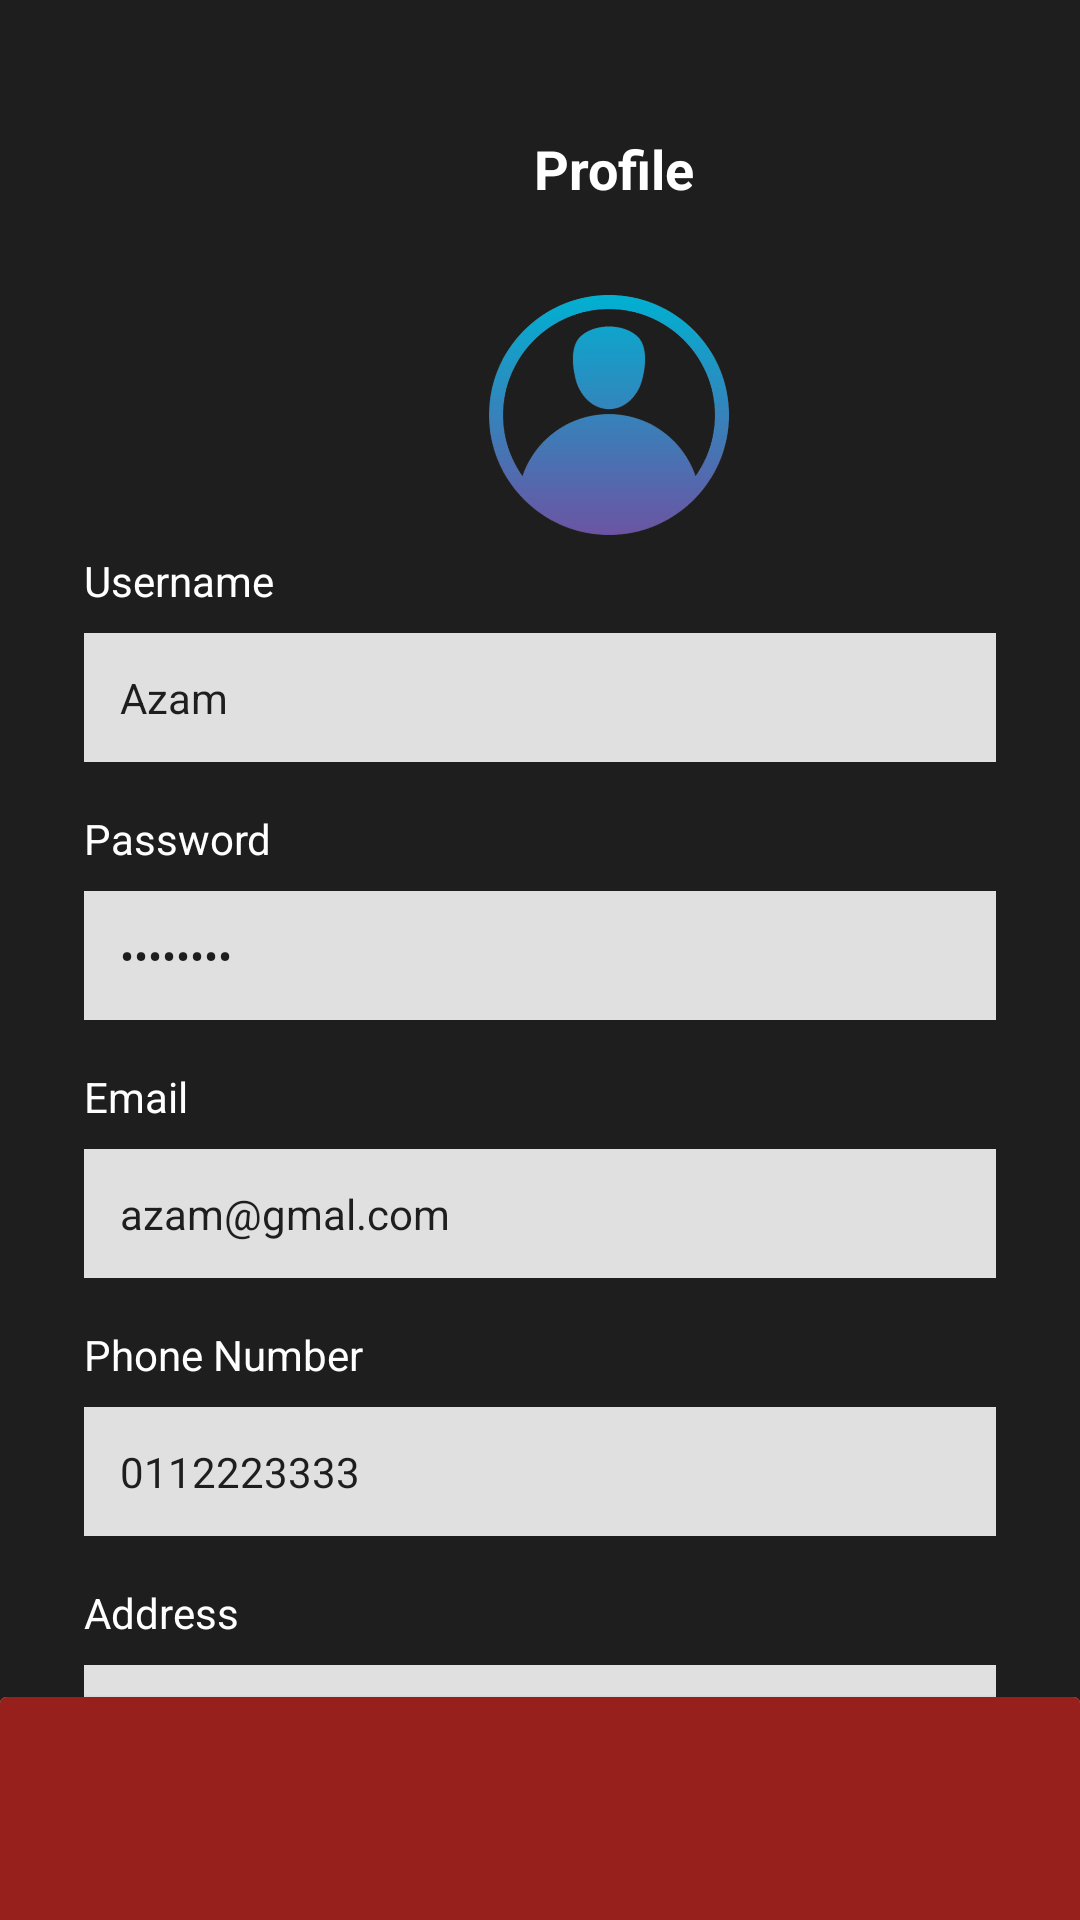

Here is an Android app screen rendered from its layout file. Give the layout XML and the strings, colors and styles it references.
<!-- AndroidManifest.xml: application theme Theme.Group03 -->
<!-- res/layout/activity_profile_page.xml -->
<?xml version="1.0" encoding="utf-8"?>
<RelativeLayout xmlns:android="http://schemas.android.com/apk/res/android"
    xmlns:app="http://schemas.android.com/apk/res-auto"
    xmlns:tools="http://schemas.android.com/tools"
    android:id="@+id/main"
    android:layout_width="match_parent"
    android:layout_height="match_parent"
    android:background="@color/black"
    tools:context=".ProfilePage">

    <LinearLayout
        android:layout_width="match_parent"
        android:layout_height="match_parent"
        android:orientation="vertical"
        android:padding="28dp">

        
        <TextView
            android:id="@+id/tvProfileTitle"
            android:layout_width="wrap_content"
            android:layout_height="wrap_content"
            android:text="Profile"
            android:textColor="#FFFFFF"
            android:textSize="18sp"
            android:textStyle="bold"
            android:layout_marginBottom="30dp"
            android:layout_centerHorizontal="true"
            android:layout_marginLeft="150dp"
            android:layout_marginTop="16dp" />

        
        <ImageView
            android:id="@+id/profilePicture"
            android:layout_width="80dp"
            android:layout_height="80dp"
            android:layout_marginLeft="135dp"
            android:src="@drawable/profile_icon"/>


    </LinearLayout>



    <LinearLayout
        android:layout_width="match_parent"
        android:layout_height="match_parent"
        android:gravity="left"
        android:orientation="vertical"
        android:layout_marginTop="30dp"
        android:padding="28dp"
        >

        
        <Button
            android:id="@+id/btnBackP"
            android:layout_width="64dp"
            android:layout_height="64dp"
            style="@style/Widget.MaterialComponents.ExtendedFloatingActionButton.Icon"
            app:icon="@drawable/back_icon"

            android:background="@android:color/transparent"
            />

        
        <ImageView
            android:id="@+id/btnEditProfile"
            android:layout_width="30dp"
            android:layout_height="30dp"
            android:src="@drawable/edit"
            android:layout_marginLeft="320dp"
            android:onClick="editProfile"
            android:layout_alignParentEnd="true"
            android:layout_marginTop="16dp"
            app:tint="@color/white" />




        
        <TextView
            android:id="@+id/tvLabelUsername"
            android:layout_width="wrap_content"
            android:layout_height="wrap_content"
            android:text="Username"
            android:textColor="#FFFFFF"
            android:layout_below="@id/profilePicture"
            android:layout_marginTop="16dp" />
        <TextView
            android:id="@+id/etUsername"
            android:layout_width="match_parent"
            android:layout_height="wrap_content"
            android:layout_below="@id/tvLabelUsername"
            android:text="Azam"
            android:layout_marginTop="8dp"
            android:backgroundTint="#E0E0E0"
            android:background="@color/white"
            android:textColor="@color/black"
            android:padding="12dp"
            android:inputType="textPersonName" />

        
        <TextView
            android:id="@+id/tvLabelPassword"
            android:layout_width="wrap_content"
            android:layout_height="wrap_content"
            android:text="Password"
            android:textColor="#FFFFFF"
            android:layout_below="@id/etUsername"
            android:layout_marginTop="16dp" />
        <TextView
            android:id="@+id/etPassword"
            android:layout_width="match_parent"
            android:layout_height="wrap_content"
            android:layout_below="@id/tvLabelPassword"
            android:text="*******1"
            android:layout_marginTop="8dp"
            android:background="@color/white"
            android:backgroundTint="#E0E0E0"
            android:textColor="@color/black"
            android:padding="12dp"
            android:inputType="textPassword" />

        
        <TextView
            android:id="@+id/tvLabelEmail"
            android:layout_width="wrap_content"
            android:layout_height="wrap_content"
            android:text="Email"
            android:textColor="#FFFFFF"
            android:layout_below="@id/etPassword"
            android:layout_marginTop="16dp" />
        <TextView
            android:id="@+id/etEmail"
            android:layout_width="match_parent"
            android:layout_height="wrap_content"
            android:layout_below="@id/tvLabelEmail"
            android:text="azam@gmal.com"
            android:layout_marginTop="8dp"
            android:background="@color/white"
            android:backgroundTint="#E0E0E0"
            android:textColor="@color/black"
            android:padding="12dp"
            android:inputType="textEmailAddress" />

        
        <TextView
            android:id="@+id/tvLabelPhoneNumber"
            android:layout_width="wrap_content"
            android:layout_height="wrap_content"
            android:text="Phone Number"
            android:textColor="#FFFFFF"
            android:layout_below="@id/etEmail"
            android:layout_marginTop="16dp" />
        <TextView
            android:id="@+id/etPhoneNumber"
            android:layout_width="match_parent"
            android:layout_height="wrap_content"
            android:layout_below="@id/tvLabelPhoneNumber"
            android:text="0112223333"
            android:layout_marginTop="8dp"
            android:backgroundTint="#E0E0E0"
            android:background="@color/white"
            android:textColor="@color/black"
            android:padding="12dp"
            android:inputType="phone" />

        
        <TextView
            android:id="@+id/tvLabelAddress"
            android:layout_width="wrap_content"
            android:layout_height="wrap_content"
            android:text="Address"
            android:textColor="#FFFFFF"
            android:layout_below="@id/etPhoneNumber"
            android:layout_marginTop="16dp" />
        <TextView
            android:id="@+id/etUserAddress"
            android:layout_width="match_parent"
            android:layout_height="wrap_content"
            android:layout_below="@id/tvLabelAddress"
            android:text="AP22"
            android:background="@color/white"
            android:layout_marginTop="8dp"
            android:backgroundTint="#E0E0E0"
            android:textColor="@color/black"
            android:padding="12dp"
            android:inputType="textPostalAddress" />

    </LinearLayout>

    <androidx.cardview.widget.CardView
        android:layout_width="match_parent"
        android:layout_height="wrap_content"
        android:layout_alignParentBottom="true"

        android:layout_marginBottom="-25dp">


        <LinearLayout
            android:layout_width="match_parent"
            android:layout_height="wrap_content"
            android:orientation="horizontal"
            android:gravity="left"
            android:padding="10dp"
            android:background="@color/header"
            android:layout_marginBottom="15dp"
            >

            <Button
                android:layout_width="64dp"
                android:layout_height="64dp"
                style="@style/Widget.MaterialComponents.ExtendedFloatingActionButton.Icon"
                app:icon="@drawable/home"
                android:background="@android:color/transparent"
                />

            <View
                android:layout_width="20dp"
                android:layout_height="0dp"

                />

            <Button
                android:layout_width="64dp"
                android:layout_height="64dp"
                style="@style/Widget.MaterialComponents.ExtendedFloatingActionButton.Icon"
                app:icon="@drawable/baseline_call_24"
                android:background="@android:color/transparent"
                />

            <View
                android:layout_width="20dp"
                android:layout_height="0dp"

                />

            <Button
                android:layout_width="64dp"
                android:layout_height="64dp"
                style="@style/Widget.MaterialComponents.ExtendedFloatingActionButton.Icon"
                app:icon="@drawable/baseline_add_24"
                android:background="@android:color/transparent"
                />

            <View
                android:layout_width="20dp"
                android:layout_height="0dp"

                />

            <Button
                android:layout_width="64dp"
                android:layout_height="64dp"
                style="@style/Widget.MaterialComponents.ExtendedFloatingActionButton.Icon"
                app:icon="@drawable/info"
                android:background="@android:color/transparent"
                />

            <View
                android:layout_width="20dp"
                android:layout_height="0dp"

                />

            <Button
                android:layout_width="64dp"
                android:layout_height="64dp"
                style="@style/Widget.MaterialComponents.ExtendedFloatingActionButton.Icon"
                app:icon="@drawable/baseline_person_24"
                android:background="@android:color/transparent"
                />




        </LinearLayout>


    </androidx.cardview.widget.CardView>



</RelativeLayout>
<!-- resources referenced by this layout -->
<resources>
  <color name="black">#1E1E1E</color>
  <color name="header">#98201C</color>
  <color name="white">#FFFFFFFF</color>
  <!-- drawable baseline_call_24 (drawable) -->
  <vector xmlns:android="http://schemas.android.com/apk/res/android" android:height="24dp" android:tint="#FCFCFC" android:viewportHeight="24" android:viewportWidth="24" android:width="24dp">
        
      <path android:fillColor="@android:color/white" android:pathData="M20.01,15.38c-1.23,0 -2.42,-0.2 -3.53,-0.56 -0.35,-0.12 -0.74,-0.03 -1.01,0.24l-1.57,1.97c-2.83,-1.35 -5.48,-3.9 -6.89,-6.83l1.95,-1.66c0.27,-0.28 0.35,-0.67 0.24,-1.02 -0.37,-1.11 -0.56,-2.3 -0.56,-3.53 0,-0.54 -0.45,-0.99 -0.99,-0.99H4.19C3.65,3 3,3.24 3,3.99 3,13.28 10.73,21 20.01,21c0.71,0 0.99,-0.63 0.99,-1.18v-3.45c0,-0.54 -0.45,-0.99 -0.99,-0.99z"/>
      
  </vector>
  <!-- drawable edit: png bitmap (drawable, 746 bytes) -->
  <!-- drawable info (drawable) -->
  <vector xmlns:android="http://schemas.android.com/apk/res/android" android:height="24dp" android:tint="#FCFCFC" android:viewportHeight="24" android:viewportWidth="24" android:width="24dp">
        
      <path android:fillColor="@android:color/white" android:pathData="M12,2C6.48,2 2,6.48 2,12s4.48,10 10,10 10,-4.48 10,-10S17.52,2 12,2zM13,17h-2v-6h2v6zM13,9h-2L11,7h2v2z"/>
      
  </vector>
  <!-- drawable profile_icon: png bitmap (drawable, 104348 bytes) -->
  <style name="Theme.Group03" parent="Base.Theme.Group03" />
  <style name="Base.Theme.Group03" parent="Theme.Material3.DayNight.NoActionBar">
          
          <item name="colorPrimary">@color/black</item>
          <item name="colorPrimaryVariant">@color/white</item>
  
      </style>
</resources>
